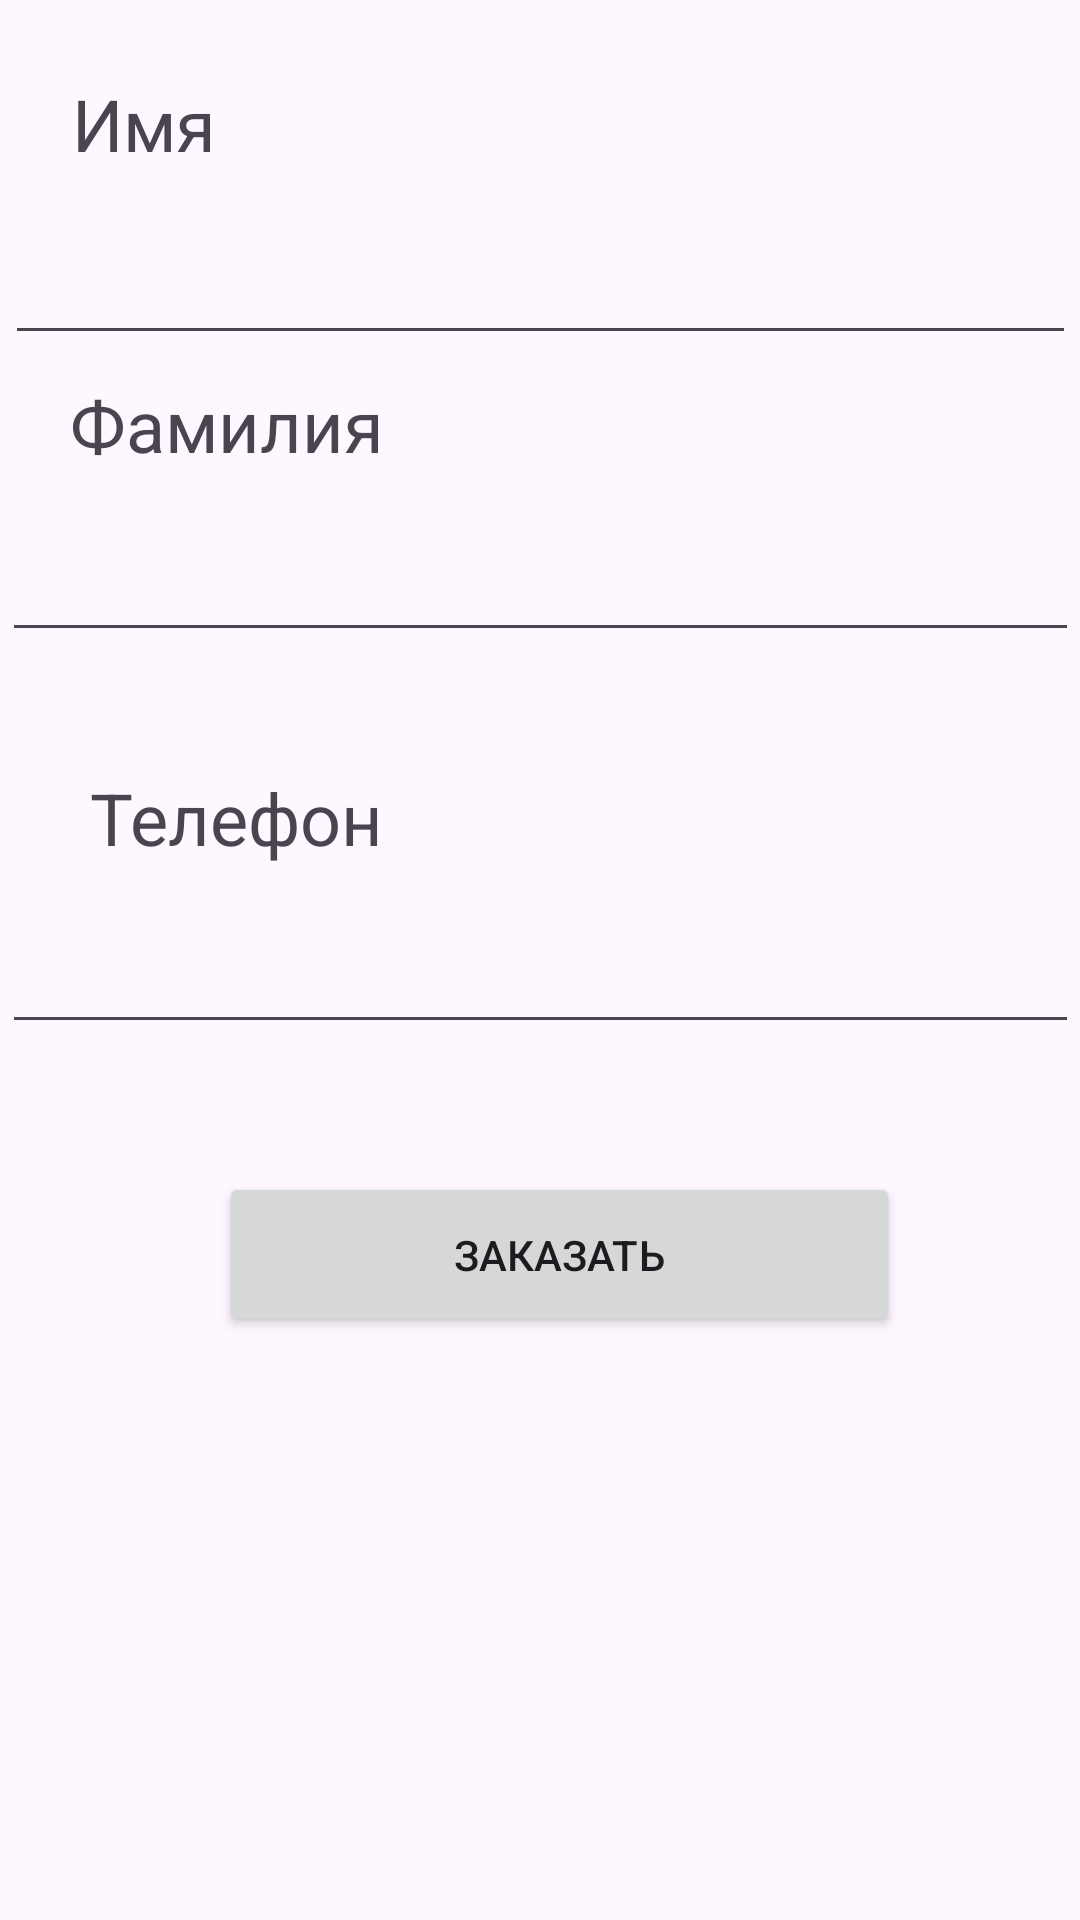

Reconstruct the res/layout file that produces this screen, plus the resources it refers to.
<!-- AndroidManifest.xml: application theme Theme.Kurshact -->
<!-- res/layout/zakaz.xml -->
<?xml version="1.0" encoding="utf-8"?>
<androidx.constraintlayout.widget.ConstraintLayout xmlns:android="http://schemas.android.com/apk/res/android"
    xmlns:app="http://schemas.android.com/apk/res-auto"
    xmlns:tools="http://schemas.android.com/tools"
    android:id="@+id/textViewAdres"
    android:layout_width="match_parent"
    android:layout_height="match_parent">

    <Button
        android:id="@+id/buttonzakaz"
        android:layout_width="227dp"
        android:layout_height="55dp"
        android:text="Заказать"
        app:layout_constraintBottom_toBottomOf="parent"
        app:layout_constraintEnd_toEndOf="parent"
        app:layout_constraintHorizontal_bias="0.548"
        app:layout_constraintStart_toStartOf="parent"
        app:layout_constraintTop_toTopOf="parent"
        app:layout_constraintVertical_bias="0.668" />

    <TextView
        android:id="@+id/textView"
        android:layout_width="wrap_content"
        android:layout_height="wrap_content"
        android:text="Имя"
        android:textSize="24sp"
        app:layout_constraintBottom_toBottomOf="parent"
        app:layout_constraintEnd_toEndOf="parent"
        app:layout_constraintHorizontal_bias="0.077"
        app:layout_constraintStart_toStartOf="parent"
        app:layout_constraintTop_toTopOf="parent"
        app:layout_constraintVertical_bias="0.041" />

    <TextView
        android:id="@+id/textView2"
        android:layout_width="wrap_content"
        android:layout_height="wrap_content"
        android:text="Фамилия"
        android:textSize="24sp"
        app:layout_constraintBottom_toBottomOf="parent"
        app:layout_constraintEnd_toEndOf="parent"
        app:layout_constraintHorizontal_bias="0.091"
        app:layout_constraintStart_toStartOf="parent"
        app:layout_constraintTop_toTopOf="parent"
        app:layout_constraintVertical_bias="0.206" />

    <EditText
        android:id="@+id/editTextFam"
        android:layout_width="357dp"
        android:layout_height="66dp"
        android:ems="10"
        android:inputType="text"
        app:layout_constraintBottom_toBottomOf="parent"
        app:layout_constraintEnd_toEndOf="parent"
        app:layout_constraintHorizontal_bias="0.518"
        app:layout_constraintStart_toStartOf="parent"
        app:layout_constraintTop_toTopOf="parent"
        app:layout_constraintVertical_bias="0.091"
        tools:text="Имя" />

    <EditText
        android:id="@+id/editTextText3"
        android:layout_width="359dp"
        android:layout_height="65dp"
        android:ems="10"
        android:inputType="text"
        app:layout_constraintBottom_toBottomOf="parent"
        app:layout_constraintEnd_toEndOf="parent"
        app:layout_constraintHorizontal_bias="0.538"
        app:layout_constraintStart_toStartOf="parent"
        app:layout_constraintTop_toTopOf="parent"
        app:layout_constraintVertical_bias="0.265"
        tools:text="Фамилия" />

    <EditText
        android:id="@+id/editTextText5"
        android:layout_width="359dp"
        android:layout_height="66dp"
        android:ems="10"
        android:inputType="text"
        app:layout_constraintBottom_toBottomOf="parent"
        app:layout_constraintEnd_toEndOf="parent"
        app:layout_constraintHorizontal_bias="0.692"
        app:layout_constraintStart_toStartOf="parent"
        app:layout_constraintTop_toTopOf="parent"
        app:layout_constraintVertical_bias="0.491"
        tools:text="Телефон" />

    <TextView
        android:id="@+id/textView4"
        android:layout_width="wrap_content"
        android:layout_height="wrap_content"
        android:text="Телефон"
        android:textSize="24sp"
        app:layout_constraintBottom_toBottomOf="parent"
        app:layout_constraintEnd_toEndOf="parent"
        app:layout_constraintHorizontal_bias="0.114"
        app:layout_constraintStart_toStartOf="parent"
        app:layout_constraintTop_toTopOf="parent"
        app:layout_constraintVertical_bias="0.422" />

</androidx.constraintlayout.widget.ConstraintLayout>
<!-- resources referenced by this layout -->
<resources>
  <style name="Theme.Kurshact" parent="Base.Theme.Kurshact" />
  <style name="Base.Theme.Kurshact" parent="Theme.Material3.DayNight.NoActionBar">
          
          
      </style>
</resources>
